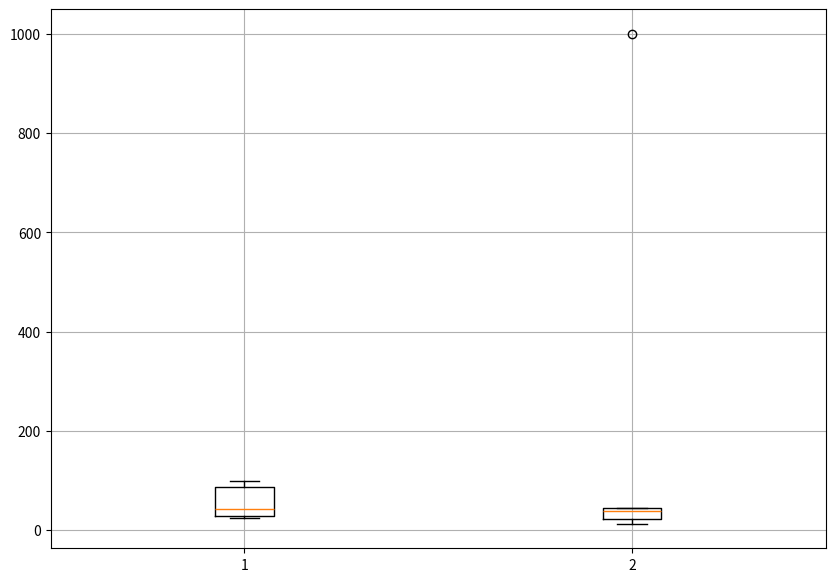

The script that saved this image: (Note: this script raises an exception after producing the figure.)
# # -*- coding: utf-8 -*-
# """
# Created on Tue Jul 11 14:06:35 2023

# @author: USER
# """

# class Sup:
#     def Method(self):
#         print("상위 클래스의 메서드")
        
# # Sup 클래스를 상속받는 Sub 클래스
# class Sub(Sup):
#     #상위 클래스에 존재하는 메서드를 하위 클래스에서 다시 정의 (Overriding)
#     #목적은 기능 확장
#     def Method(self):
#         super().method() #상위 클래스의 메서드 호출
#         print("하위 클래스의 메서드")

# #Sub의 인스턴스 생성해서 필요한 메서드 호출
# s = Sub()
# s.Method() 

# #-----------
# import abc
# # 추상클래스 - 자신의 인스턴스 생성 불가
# class AbstractClass(metaclass = abc.ABCMeta):
# #추상메서드 - 내용이 없는 메서드로 하위클래스에서 구현해서 사용해야함
#         @abc.abstractmethod 
#         def method(self):
#             pass
# class Sub(AbstractClass):
#     def __init__(self):
#         print("인스턴스 생성")
        
#         #추상클래스를 상속받는 경우, 추상 메서드를 반드시 implementation 해줘야 함
#         # 그렇지 않으면 에러 발생
        
#     def method(self):
#         print("추상메서드 구현")
# instance = Sub()
    

# #추상 클래스는 인스턴스를 만들 수 없어 에러
# # instance = AbstractClass()


#---------------
# import sys
# print(sys.modules)
# print(sys.path)

# import mymath
# sys.path.append("./") #현재 디렉토리에서 모듈이나 패키지를 검색하도록 설정
# print(mymath.MYPI)
# mymath.func("모듈사용")



import matplotlib.pyplot as plt
fig = plt.figure(figsize=(10,7))
plt.boxplot(([100,87,29,43,24],[23,44,13,1000,39]))
plt.grid()
plt.show()
fig.savefig("graph.png")

from decimal import Decimal
print(((Decimal('0.223')+Decimal('9.2'))+Decimal('3.5')))
print((Decimal('0.223')+(Decimal('9.2')+Decimal('3.5'))))


print(Decimal('0.2')==Decimal('1.0')-Decimal('0.8'))



import random as rd
import time

rd.sample(range(1000),6)

li = ["ssg","hanwha","samsung","LG Twins"]
for i in range(10):
    print(li[rd.randint(0,len(li)-1)])

# help(rd.shuffle)

# arr = [1,2,3,4,5]
# rd.shuffle()

import random as rd
i = input("정수 6자리를 공백으로 구분해서 작성해주세요 : ")
i = i.split(" ")
print(i)
lotto = list(map(lambda e : int(e), i))
lotto.sort()
print(lotto)


#1부터 45 까지 숫자에서 6개를 랜덤 추출해서 몇 번 만에 일치하는 지 확인
ar = range(1,46)
cnt = 0
while True:   
   k = rd.sample(ar,6)
   k.sort()
   cnt += 1
   if lotto == k:
       print("로또 당첨 !")
       break;    
print(cnt,"번을 시도하였습니다.")



#-- 
x = input("2자리 숫자를 입력하세요: ")
arr2 = range(10, 100)
cnt = 0
while True:
    k = rd.sample(arr2,1)
    if arr2 == k:
        print("일치합니다.")
        break;
        

    




















